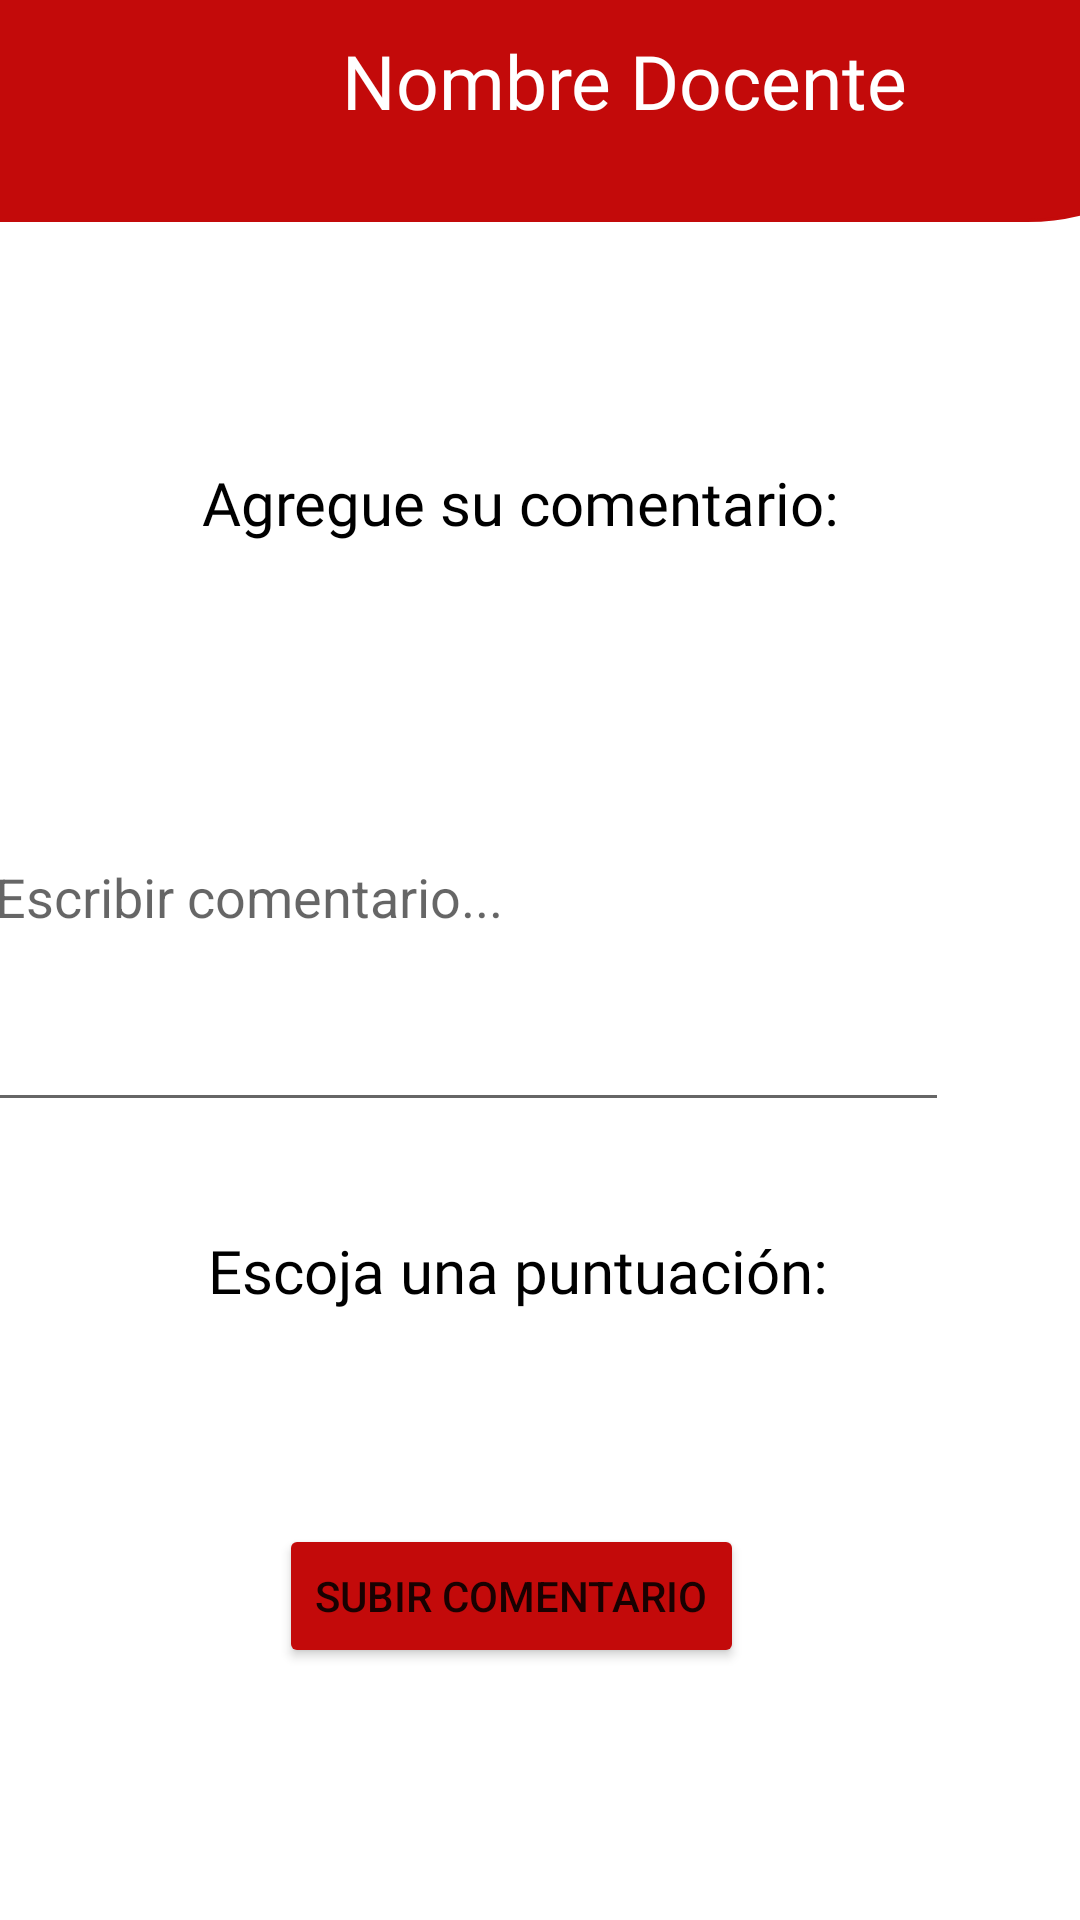

The Android layout XML behind this screen, and the referenced resources:
<!-- AndroidManifest.xml: application theme Theme.ParcialTAM -->
<!-- res/layout/activity_add_coment.xml -->
<?xml version="1.0" encoding="utf-8"?>
<androidx.constraintlayout.widget.ConstraintLayout xmlns:android="http://schemas.android.com/apk/res/android"
    xmlns:app="http://schemas.android.com/apk/res-auto"
    xmlns:tools="http://schemas.android.com/tools"
    android:layout_width="match_parent"
    android:layout_height="match_parent"
    tools:context=".AddComent">

    <Button
        android:id="@+id/BtnComent"
        style="attr/materialButtonOutlinedStyle"
        android:layout_width="wrap_content"
        android:layout_height="wrap_content"
        android:layout_marginEnd="112dp"

        android:layout_marginBottom="84dp"

        android:backgroundTint="@color/red"
        android:text="Subir Comentario"
        app:cornerRadius="20dp"
        app:layout_constraintBottom_toBottomOf="parent"
        app:layout_constraintEnd_toEndOf="parent" />

    <TextView
        android:id="@+id/name9"
        android:layout_width="wrap_content"
        android:layout_height="wrap_content"
        android:layout_marginTop="336dp"
        android:layout_marginEnd="84dp"
        android:fontFamily="@font/arvo_bold"
        android:text="Escoja una puntuación:"
        android:textColor="#000000"
        android:textSize="20sp"
        app:layout_constraintEnd_toEndOf="parent"
        app:layout_constraintTop_toBottomOf="@+id/title6" />

    <TextView
        android:id="@+id/name8"
        android:layout_width="wrap_content"
        android:layout_height="wrap_content"
        android:layout_marginTop="80dp"
        android:layout_marginEnd="80dp"
        android:fontFamily="@font/arvo_bold"
        android:text="Agregue su comentario:"
        android:textColor="#000000"
        android:textSize="20sp"
        app:layout_constraintEnd_toEndOf="parent"
        app:layout_constraintTop_toBottomOf="@+id/title6" />

    <TextView
        android:id="@+id/title6"
        android:layout_width="416dp"
        android:layout_height="74dp"
        android:background="@drawable/banner_right"
        android:backgroundTint="@color/red"
        android:fontFamily="@font/arvo_bold"
        android:text="Nombre Docente"
        android:textAlignment="center"
        android:textColor="@color/white"
        android:textSize="25sp"
        app:layout_constraintBottom_toBottomOf="parent"
        app:layout_constraintEnd_toEndOf="parent"
        app:layout_constraintHorizontal_bias="0.0"
        app:layout_constraintStart_toStartOf="parent"
        app:layout_constraintTop_toTopOf="parent"
        app:layout_constraintVertical_bias="0.0"

        />

    <ImageButton
        android:id="@+id/btnSalir4"
        android:layout_width="48dp"
        android:layout_height="48dp"
        android:layout_marginTop="10dp"
        android:layout_marginEnd="32dp"
        android:background="#00FFFFFF"
        android:contentDescription="Exit"
        app:layout_constraintEnd_toEndOf="parent"
        app:layout_constraintTop_toTopOf="parent"
        app:srcCompat="@drawable/logout_fill0_wght400_grad0_opsz48" />

    <EditText
        android:id="@+id/editTextTextPersonName6"
        android:layout_width="322dp"
        android:layout_height="153dp"
        android:layout_marginTop="40dp"
        android:layout_marginEnd="44dp"
        android:ems="10"
        android:hint="Escribir comentario..."
        android:inputType="textPersonName"
        app:layout_constraintEnd_toEndOf="parent"
        app:layout_constraintTop_toBottomOf="@+id/name8" />
</androidx.constraintlayout.widget.ConstraintLayout>
<!-- resources referenced by this layout -->
<resources>
  <color name="red">#C30A0A</color>
  <color name="white">#FFFFFFFF</color>
  <!-- drawable banner_right (drawable) -->
  <?xml version="1.0" encoding="utf-8"?>
  <shape xmlns:android="http://schemas.android.com/apk/res/android" android:shape="rectangle">
      <stroke
          android:width="1sp"
          android:color="@color/white"
          />
      <padding
          android:bottom="10sp"
          android:left="10sp"
          android:right="10sp"
          android:top="10sp"/>
  
      <corners android:bottomRightRadius="250dp"/>
  
  
  
  </shape>
  <style name="Theme.ParcialTAM" parent="Theme.MaterialComponents.DayNight.DarkActionBar">
          
          <item name="colorPrimary">@color/purple_500</item>
          <item name="colorPrimaryVariant">@color/purple_700</item>
          <item name="colorOnPrimary">@color/white</item>
          
          <item name="colorSecondary">@color/teal_200</item>
          <item name="colorSecondaryVariant">@color/teal_700</item>
          <item name="colorOnSecondary">@color/black</item>
          
          <item name="android:statusBarColor">?attr/colorPrimaryVariant</item>
          
      </style>
  <color name="purple_500">#FF6200EE</color>
  <color name="purple_700">#FF3700B3</color>
  <color name="teal_200">#FF03DAC5</color>
  <color name="teal_700">#FF018786</color>
  <color name="black">#FF000000</color>
</resources>
